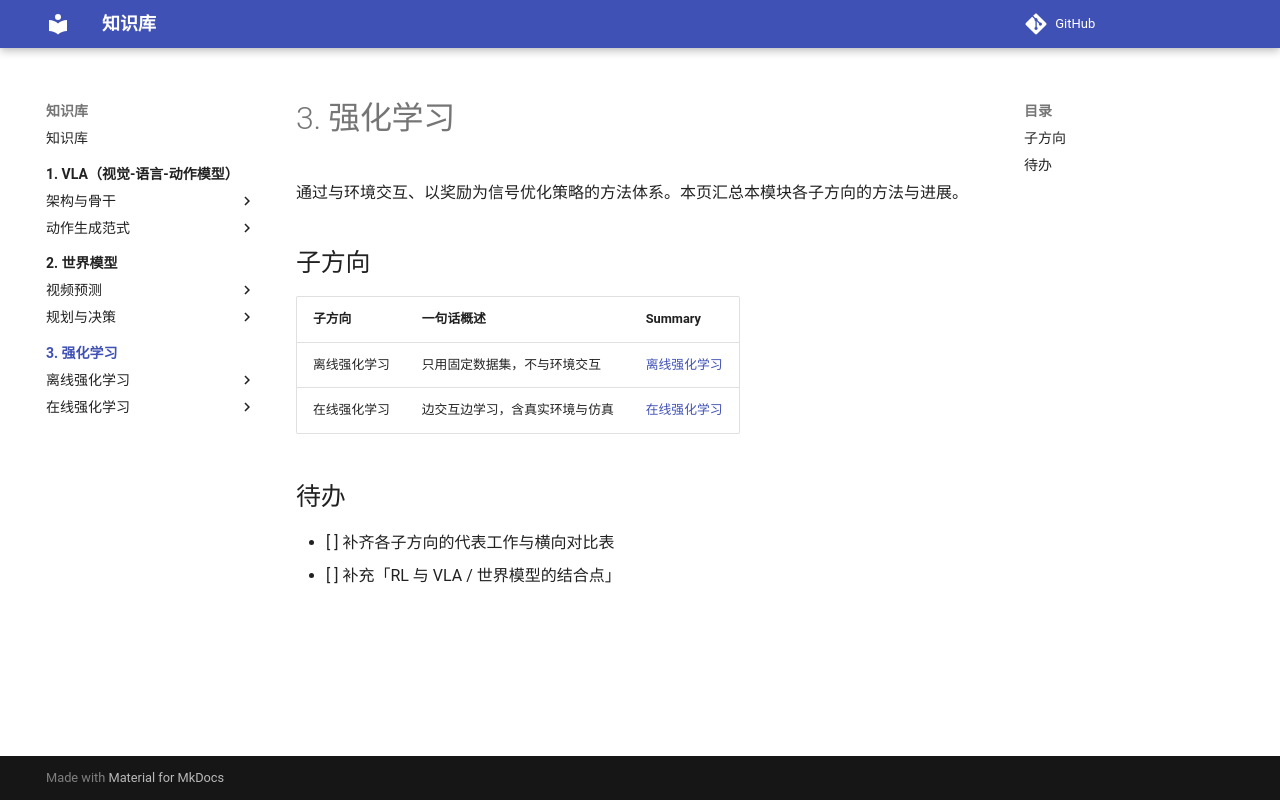

repository: PengxinZeng/KnowledgeBase · page: 3-rl/index.html · generator: mkdocs

# 3. 强化学习

通过与环境交互、以奖励为信号优化策略的方法体系。本页汇总本模块各子方向的方法与进展。

## 子方向

| 子方向 | 一句话概述 | Summary |
|---|---|---|
| 离线强化学习 | 只用固定数据集，不与环境交互 | [离线强化学习](1-offline-rl/index.md) |
| 在线强化学习 | 边交互边学习，含真实环境与仿真 | [在线强化学习](2-online-rl/index.md) |

## 待办

- [ ] 补齐各子方向的代表工作与横向对比表
- [ ] 补充「RL 与 VLA / 世界模型的结合点」
